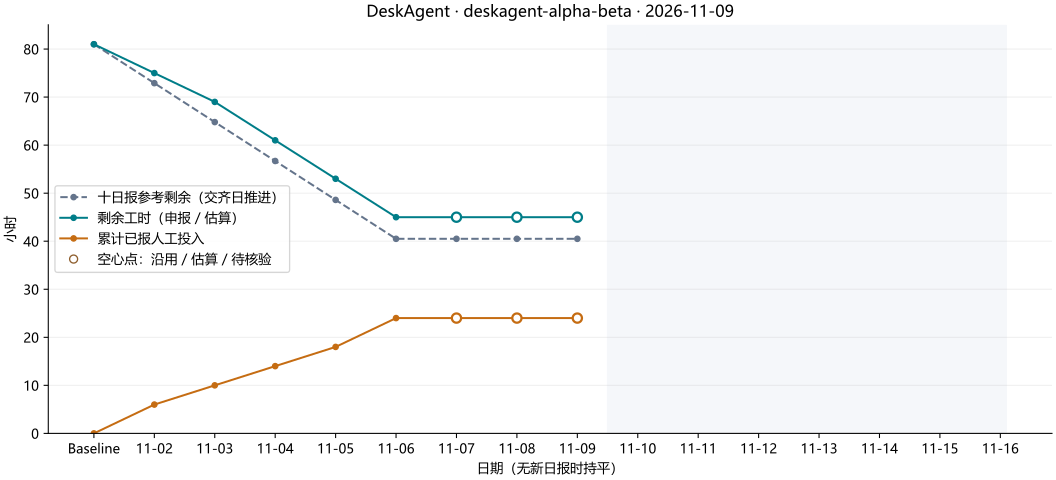

Data behind this chart, as committed beside it:
day, date, ideal_remaining, actual_remaining, actual_spent, daily_spent, status, missing_members
0, , 81, 81, 0.0, 0.0, baseline, 
1, 2026-11-02, 72.9, 75.0, 6.0, 6.0, complete, 
2, 2026-11-03, 64.8, 69.0, 10.0, 4.0, complete, 
3, 2026-11-04, 56.7, 61.0, 14.0, 4.0, complete, 
4, 2026-11-05, 48.6, 53.0, 18.0, 4.0, complete, 
5, 2026-11-06, 40.5, 45.0, 24.0, 6.0, complete, 
6, 2026-11-07, 40.5, 45.0, 24.0, , no_submission, 
7, 2026-11-08, 40.5, 45.0, 24.0, , no_submission, 
8, 2026-11-09, 40.5, 45.0, 24.0, , no_submission, 
9, 2026-11-10, , , , , future, 
10, 2026-11-11, , , , , future, 
11, 2026-11-12, , , , , future, 
12, 2026-11-13, , , , , future, 
13, 2026-11-14, , , , , future, 
14, 2026-11-15, , , , , future, 
15, 2026-11-16, , , , , future, 
